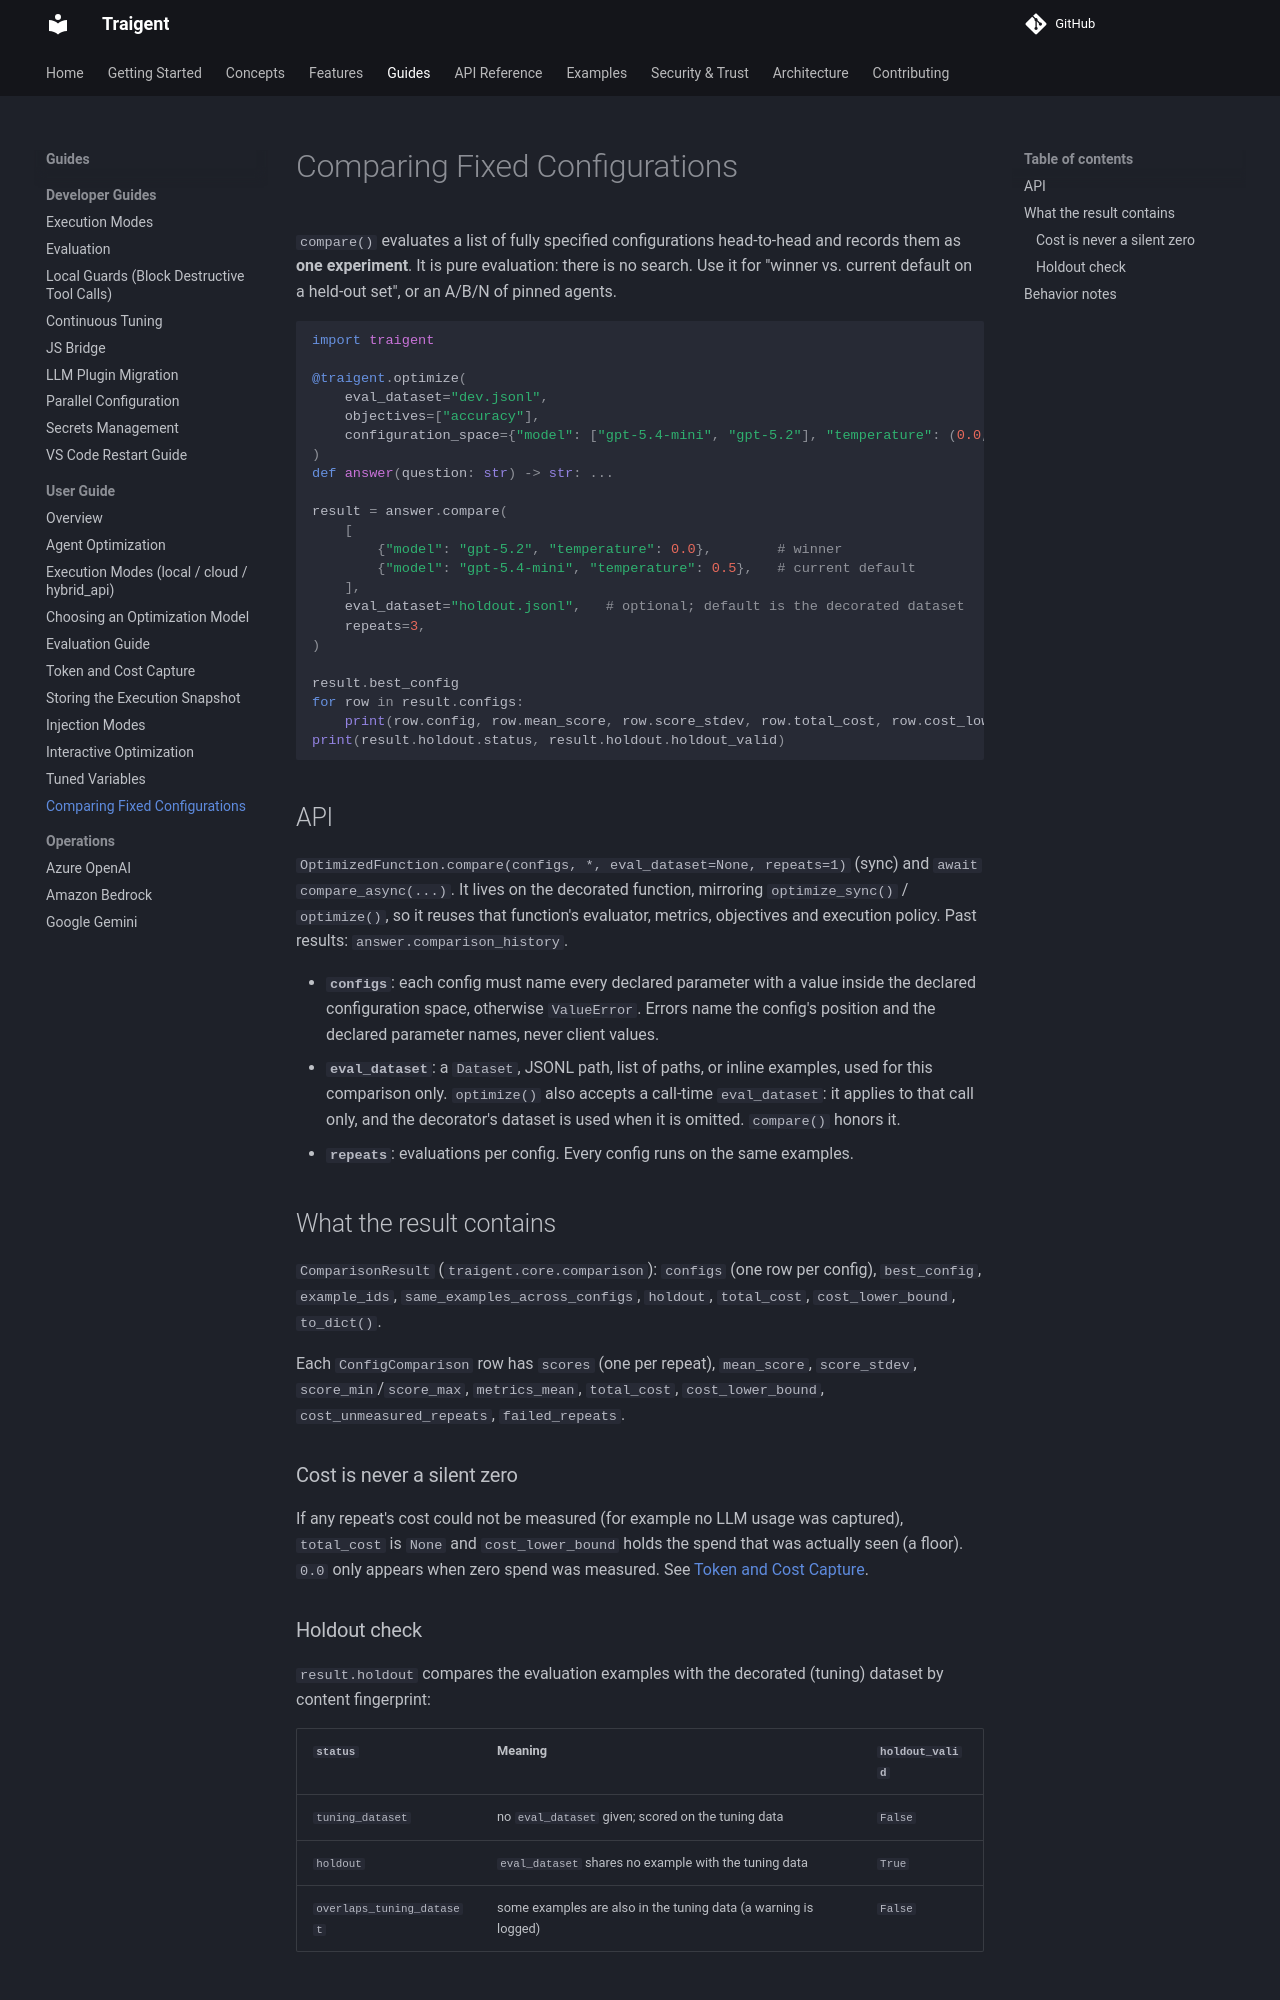

repository: Traigent/Traigent · page: user-guide/compare_configs/index.html · generator: mkdocs

# Comparing Fixed Configurations

`compare()` evaluates a list of fully specified configurations head-to-head and
records them as **one experiment**. It is pure evaluation: there is no search.
Use it for "winner vs. current default on a held-out set", or an A/B/N of pinned
agents.

```python
import traigent

@traigent.optimize(
    eval_dataset="dev.jsonl",
    objectives=["accuracy"],
    configuration_space={"model": ["gpt-5.4-mini", "gpt-5.2"], "temperature": (0.0, 1.0)},
)
def answer(question: str) -> str: ...

result = answer.compare(
    [
        {"model": "gpt-5.2", "temperature": 0.0},        # winner
        {"model": "gpt-5.4-mini", "temperature": 0.5},   # current default
    ],
    eval_dataset="holdout.jsonl",   # optional; default is the decorated dataset
    repeats=3,
)

result.best_config
for row in result.configs:
    print(row.config, row.mean_score, row.score_stdev, row.total_cost, row.cost_lower_bound)
print(result.holdout.status, result.holdout.holdout_valid)
```

## API

`OptimizedFunction.compare(configs, *, eval_dataset=None, repeats=1)` (sync) and
`await compare_async(...)`. It lives on the decorated function, mirroring
`optimize_sync()` / `optimize()`, so it reuses that function's evaluator,
metrics, objectives and execution policy. Past results:
`answer.comparison_history`.

* **`configs`**: each config must name every declared parameter with a value
  inside the declared configuration space, otherwise `ValueError`. Errors name
  the config's position and the declared parameter names, never client values.
* **`eval_dataset`**: a `Dataset`, JSONL path, list of paths, or inline
  examples, used for this comparison only. `optimize()` also accepts a
  call-time `eval_dataset`: it applies to that call only, and the decorator's
  dataset is used when it is omitted. `compare()` honors it.
* **`repeats`**: evaluations per config. Every config runs on the same examples.

## What the result contains

`ComparisonResult` (`traigent.core.comparison`): `configs` (one row per config),
`best_config`, `example_ids`, `same_examples_across_configs`, `holdout`,
`total_cost`, `cost_lower_bound`, `to_dict()`.

Each `ConfigComparison` row has `scores` (one per repeat), `mean_score`,
`score_stdev`, `score_min`/`score_max`, `metrics_mean`, `total_cost`,
`cost_lower_bound`, `cost_unmeasured_repeats`, `failed_repeats`.

### Cost is never a silent zero

If any repeat's cost could not be measured (for example no LLM usage was
captured), `total_cost` is `None` and `cost_lower_bound` holds the spend that
was actually seen (a floor). `0.0` only appears when zero spend was measured.
See [Token and Cost Capture](cost_capture.md).

### Holdout check

`result.holdout` compares the evaluation examples with the decorated (tuning)
dataset by content fingerprint:

| `status` | Meaning | `holdout_valid` |
|----------|---------|-----------------|
| `tuning_dataset` | no `eval_dataset` given; scored on the tuning data | `False` |
| `holdout` | `eval_dataset` shares no example with the tuning data | `True` |
| `overlaps_tuning_dataset` | some examples are also in the tuning data (a warning is logged) | `False` |
